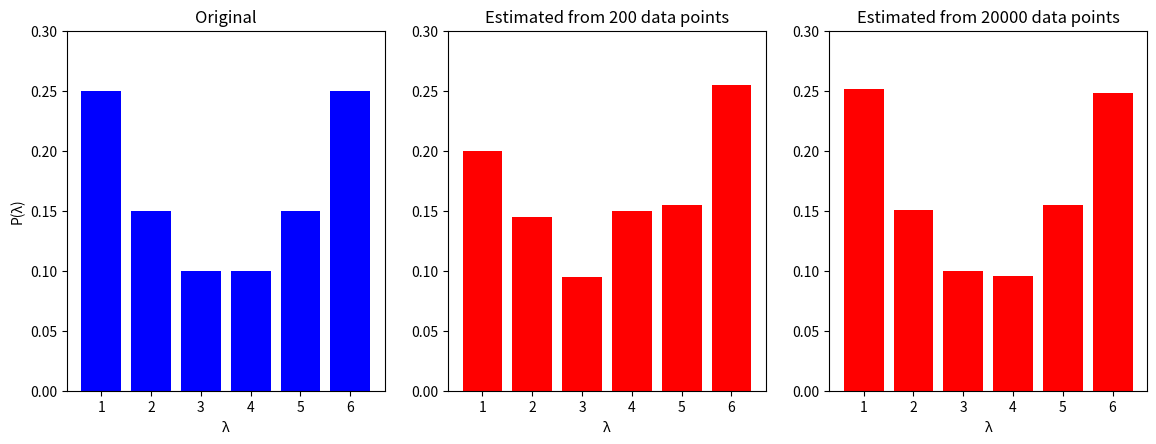

This figure's Python source:
import numpy as np
import matplotlib.pyplot as plt

original_probabilities = [0.25, 0.15, 0.1, 0.1, 0.15, 0.25]
data1 = np.random.choice(a=[1, 2, 3, 4, 5, 6], size=200, replace=True, p=original_probabilities)
data2 = np.random.choice(a=[1, 2, 3, 4, 5, 6], size=20000, replace=True, p=original_probabilities)
data1 = data1.tolist()
data2 = data2.tolist()
N1 = []
N2 = []
for i in range(6):
    N1.append(data1.count(i+1))
    N2.append(data2.count(i+1))

lamda1 = N1 / np.sum(N1)
lamda2 = N2 / np.sum(N2)
x = [1, 2, 3, 4, 5, 6]

plt.figure(figsize=(18, 6))
plt.subplot(1, 3, 1).set_title('Original')
plt.bar(x, original_probabilities, color='blue')
plt.ylabel('P(λ)')
plt.xlabel('λ')
plt.ylim(0, 0.3)
plt.xticks(x)

plt.subplot(1, 3, 2).set_title('Estimated from 200 data points')
plt.bar(x, lamda1, color='red')
plt.xlabel('λ')
plt.ylim(0, 0.3)
plt.xticks(x)

plt.subplot(1, 3, 3).set_title('Estimated from 20000 data points')
plt.bar(x, lamda2, color='red')
plt.xlabel('λ')
plt.ylim(0, 0.3)
plt.xticks(x)

plt.subplots_adjust(left=0.2, bottom=0.2, right=0.8, top=0.8)
plt.savefig('Algorithm 4.4.png')
plt.show()